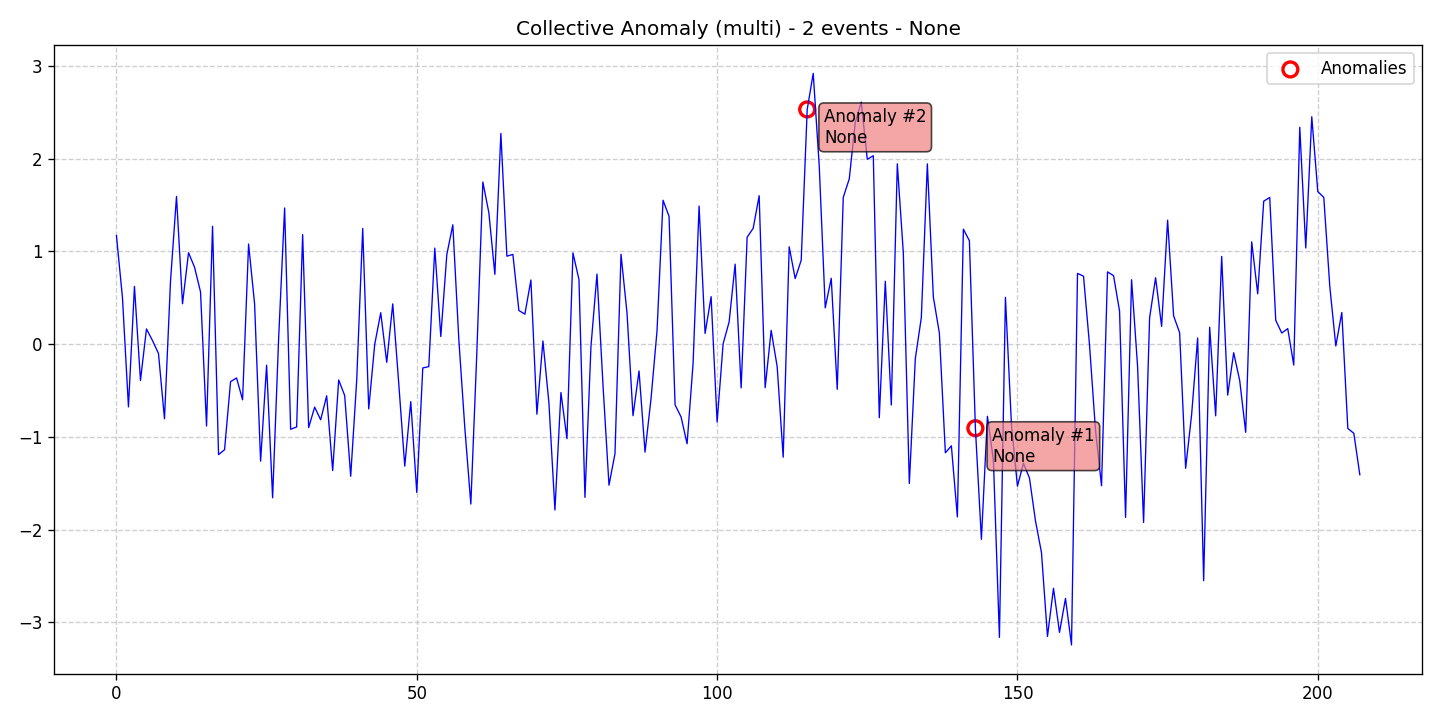

Values plotted in this chart, from the file beside it:
data, stationary, det_lin_up, det_lin_down, det_quad, det_cubic, det_exp, det_damped, stoc_trend, volatility, single_seas, multiple_seas, point_anom_single, point_anom_multi, collect_anom, context_anom, mean_shift, var_shift, trend_shift, date, is_break, is_anomaly, is_multi, location_beginning
1.171, 0, 0, 0, 0, 0, 0, 0, 0, 0, 0, 0, 0, 0, 1, 0, 0, 0, 0, 2020-01-01, 0, 0, 1, 0
0.503, 0, 0, 0, 0, 0, 0, 0, 0, 0, 0, 0, 0, 0, 1, 0, 0, 0, 0, 2020-01-02, 0, 0, 1, 0
-0.6761, 0, 0, 0, 0, 0, 0, 0, 0, 0, 0, 0, 0, 0, 1, 0, 0, 0, 0, 2020-01-03, 0, 0, 1, 0
0.6223, 0, 0, 0, 0, 0, 0, 0, 0, 0, 0, 0, 0, 0, 1, 0, 0, 0, 0, 2020-01-04, 0, 0, 1, 0
-0.392, 0, 0, 0, 0, 0, 0, 0, 0, 0, 0, 0, 0, 0, 1, 0, 0, 0, 0, 2020-01-05, 0, 0, 1, 0
0.1637, 0, 0, 0, 0, 0, 0, 0, 0, 0, 0, 0, 0, 0, 1, 0, 0, 0, 0, 2020-01-06, 0, 0, 1, 0
0.03926, 0, 0, 0, 0, 0, 0, 0, 0, 0, 0, 0, 0, 0, 1, 0, 0, 0, 0, 2020-01-07, 0, 0, 1, 0
-0.1011, 0, 0, 0, 0, 0, 0, 0, 0, 0, 0, 0, 0, 0, 1, 0, 0, 0, 0, 2020-01-08, 0, 0, 1, 0
-0.805, 0, 0, 0, 0, 0, 0, 0, 0, 0, 0, 0, 0, 0, 1, 0, 0, 0, 0, 2020-01-09, 0, 0, 1, 0
0.6763, 0, 0, 0, 0, 0, 0, 0, 0, 0, 0, 0, 0, 0, 1, 0, 0, 0, 0, 2020-01-10, 0, 0, 1, 0
1.592, 0, 0, 0, 0, 0, 0, 0, 0, 0, 0, 0, 0, 0, 1, 0, 0, 0, 0, 2020-01-11, 0, 0, 1, 0
0.435, 0, 0, 0, 0, 0, 0, 0, 0, 0, 0, 0, 0, 0, 1, 0, 0, 0, 0, 2020-01-12, 0, 0, 1, 0
0.9856, 0, 0, 0, 0, 0, 0, 0, 0, 0, 0, 0, 0, 0, 1, 0, 0, 0, 0, 2020-01-13, 0, 0, 1, 0
0.8301, 0, 0, 0, 0, 0, 0, 0, 0, 0, 0, 0, 0, 0, 1, 0, 0, 0, 0, 2020-01-14, 0, 0, 1, 0
0.5629, 0, 0, 0, 0, 0, 0, 0, 0, 0, 0, 0, 0, 0, 1, 0, 0, 0, 0, 2020-01-15, 0, 0, 1, 0
-0.8829, 0, 0, 0, 0, 0, 0, 0, 0, 0, 0, 0, 0, 0, 1, 0, 0, 0, 0, 2020-01-16, 0, 0, 1, 0
1.27, 0, 0, 0, 0, 0, 0, 0, 0, 0, 0, 0, 0, 0, 1, 0, 0, 0, 0, 2020-01-17, 0, 0, 1, 0
-1.191, 0, 0, 0, 0, 0, 0, 0, 0, 0, 0, 0, 0, 0, 1, 0, 0, 0, 0, 2020-01-18, 0, 0, 1, 0
-1.138, 0, 0, 0, 0, 0, 0, 0, 0, 0, 0, 0, 0, 0, 1, 0, 0, 0, 0, 2020-01-19, 0, 0, 1, 0
-0.4044, 0, 0, 0, 0, 0, 0, 0, 0, 0, 0, 0, 0, 0, 1, 0, 0, 0, 0, 2020-01-20, 0, 0, 1, 0
-0.3652, 0, 0, 0, 0, 0, 0, 0, 0, 0, 0, 0, 0, 0, 1, 0, 0, 0, 0, 2020-01-21, 0, 0, 1, 0
-0.6002, 0, 0, 0, 0, 0, 0, 0, 0, 0, 0, 0, 0, 0, 1, 0, 0, 0, 0, 2020-01-22, 0, 0, 1, 0
1.079, 0, 0, 0, 0, 0, 0, 0, 0, 0, 0, 0, 0, 0, 1, 0, 0, 0, 0, 2020-01-23, 0, 0, 1, 0
0.4327, 0, 0, 0, 0, 0, 0, 0, 0, 0, 0, 0, 0, 0, 1, 0, 0, 0, 0, 2020-01-24, 0, 0, 1, 0
-1.261, 0, 0, 0, 0, 0, 0, 0, 0, 0, 0, 0, 0, 0, 1, 0, 0, 0, 0, 2020-01-25, 0, 0, 1, 0
-0.2267, 0, 0, 0, 0, 0, 0, 0, 0, 0, 0, 0, 0, 0, 1, 0, 0, 0, 0, 2020-01-26, 0, 0, 1, 0
-1.656, 0, 0, 0, 0, 0, 0, 0, 0, 0, 0, 0, 0, 0, 1, 0, 0, 0, 0, 2020-01-27, 0, 0, 1, 0
0.05742, 0, 0, 0, 0, 0, 0, 0, 0, 0, 0, 0, 0, 0, 1, 0, 0, 0, 0, 2020-01-28, 0, 0, 1, 0
1.468, 0, 0, 0, 0, 0, 0, 0, 0, 0, 0, 0, 0, 0, 1, 0, 0, 0, 0, 2020-01-29, 0, 0, 1, 0
-0.9184, 0, 0, 0, 0, 0, 0, 0, 0, 0, 0, 0, 0, 0, 1, 0, 0, 0, 0, 2020-01-30, 0, 0, 1, 0
-0.8924, 0, 0, 0, 0, 0, 0, 0, 0, 0, 0, 0, 0, 0, 1, 0, 0, 0, 0, 2020-01-31, 0, 0, 1, 0
1.181, 0, 0, 0, 0, 0, 0, 0, 0, 0, 0, 0, 0, 0, 1, 0, 0, 0, 0, 2020-02-01, 0, 0, 1, 0
-0.8993, 0, 0, 0, 0, 0, 0, 0, 0, 0, 0, 0, 0, 0, 1, 0, 0, 0, 0, 2020-02-02, 0, 0, 1, 0
-0.679, 0, 0, 0, 0, 0, 0, 0, 0, 0, 0, 0, 0, 0, 1, 0, 0, 0, 0, 2020-02-03, 0, 0, 1, 0
-0.8157, 0, 0, 0, 0, 0, 0, 0, 0, 0, 0, 0, 0, 0, 1, 0, 0, 0, 0, 2020-02-04, 0, 0, 1, 0
-0.5573, 0, 0, 0, 0, 0, 0, 0, 0, 0, 0, 0, 0, 0, 1, 0, 0, 0, 0, 2020-02-05, 0, 0, 1, 0
-1.363, 0, 0, 0, 0, 0, 0, 0, 0, 0, 0, 0, 0, 0, 1, 0, 0, 0, 0, 2020-02-06, 0, 0, 1, 0
-0.3863, 0, 0, 0, 0, 0, 0, 0, 0, 0, 0, 0, 0, 0, 1, 0, 0, 0, 0, 2020-02-07, 0, 0, 1, 0
-0.5542, 0, 0, 0, 0, 0, 0, 0, 0, 0, 0, 0, 0, 0, 1, 0, 0, 0, 0, 2020-02-08, 0, 0, 1, 0
-1.424, 0, 0, 0, 0, 0, 0, 0, 0, 0, 0, 0, 0, 0, 1, 0, 0, 0, 0, 2020-02-09, 0, 0, 1, 0
-0.3887, 0, 0, 0, 0, 0, 0, 0, 0, 0, 0, 0, 0, 0, 1, 0, 0, 0, 0, 2020-02-10, 0, 0, 1, 0
1.247, 0, 0, 0, 0, 0, 0, 0, 0, 0, 0, 0, 0, 0, 1, 0, 0, 0, 0, 2020-02-11, 0, 0, 1, 0
-0.6979, 0, 0, 0, 0, 0, 0, 0, 0, 0, 0, 0, 0, 0, 1, 0, 0, 0, 0, 2020-02-12, 0, 0, 1, 0
-0.002363, 0, 0, 0, 0, 0, 0, 0, 0, 0, 0, 0, 0, 0, 1, 0, 0, 0, 0, 2020-02-13, 0, 0, 1, 0
0.3389, 0, 0, 0, 0, 0, 0, 0, 0, 0, 0, 0, 0, 0, 1, 0, 0, 0, 0, 2020-02-14, 0, 0, 1, 0
-0.196, 0, 0, 0, 0, 0, 0, 0, 0, 0, 0, 0, 0, 0, 1, 0, 0, 0, 0, 2020-02-15, 0, 0, 1, 0
0.434, 0, 0, 0, 0, 0, 0, 0, 0, 0, 0, 0, 0, 0, 1, 0, 0, 0, 0, 2020-02-16, 0, 0, 1, 0
-0.4248, 0, 0, 0, 0, 0, 0, 0, 0, 0, 0, 0, 0, 0, 1, 0, 0, 0, 0, 2020-02-17, 0, 0, 1, 0
-1.315, 0, 0, 0, 0, 0, 0, 0, 0, 0, 0, 0, 0, 0, 1, 0, 0, 0, 0, 2020-02-18, 0, 0, 1, 0
-0.62, 0, 0, 0, 0, 0, 0, 0, 0, 0, 0, 0, 0, 0, 1, 0, 0, 0, 0, 2020-02-19, 0, 0, 1, 0
-1.599, 0, 0, 0, 0, 0, 0, 0, 0, 0, 0, 0, 0, 0, 1, 0, 0, 0, 0, 2020-02-20, 0, 0, 1, 0
-0.2567, 0, 0, 0, 0, 0, 0, 0, 0, 0, 0, 0, 0, 0, 1, 0, 0, 0, 0, 2020-02-21, 0, 0, 1, 0
-0.2423, 0, 0, 0, 0, 0, 0, 0, 0, 0, 0, 0, 0, 0, 1, 0, 0, 0, 0, 2020-02-22, 0, 0, 1, 0
1.036, 0, 0, 0, 0, 0, 0, 0, 0, 0, 0, 0, 0, 0, 1, 0, 0, 0, 0, 2020-02-23, 0, 0, 1, 0
0.08204, 0, 0, 0, 0, 0, 0, 0, 0, 0, 0, 0, 0, 0, 1, 0, 0, 0, 0, 2020-02-24, 0, 0, 1, 0
0.964, 0, 0, 0, 0, 0, 0, 0, 0, 0, 0, 0, 0, 0, 1, 0, 0, 0, 0, 2020-02-25, 0, 0, 1, 0
1.287, 0, 0, 0, 0, 0, 0, 0, 0, 0, 0, 0, 0, 0, 1, 0, 0, 0, 0, 2020-02-26, 0, 0, 1, 0
0.05081, 0, 0, 0, 0, 0, 0, 0, 0, 0, 0, 0, 0, 0, 1, 0, 0, 0, 0, 2020-02-27, 0, 0, 1, 0
-0.9033, 0, 0, 0, 0, 0, 0, 0, 0, 0, 0, 0, 0, 0, 1, 0, 0, 0, 0, 2020-02-28, 0, 0, 1, 0
-1.724, 0, 0, 0, 0, 0, 0, 0, 0, 0, 0, 0, 0, 0, 1, 0, 0, 0, 0, 2020-02-29, 0, 0, 1, 0
... 148 more rows
